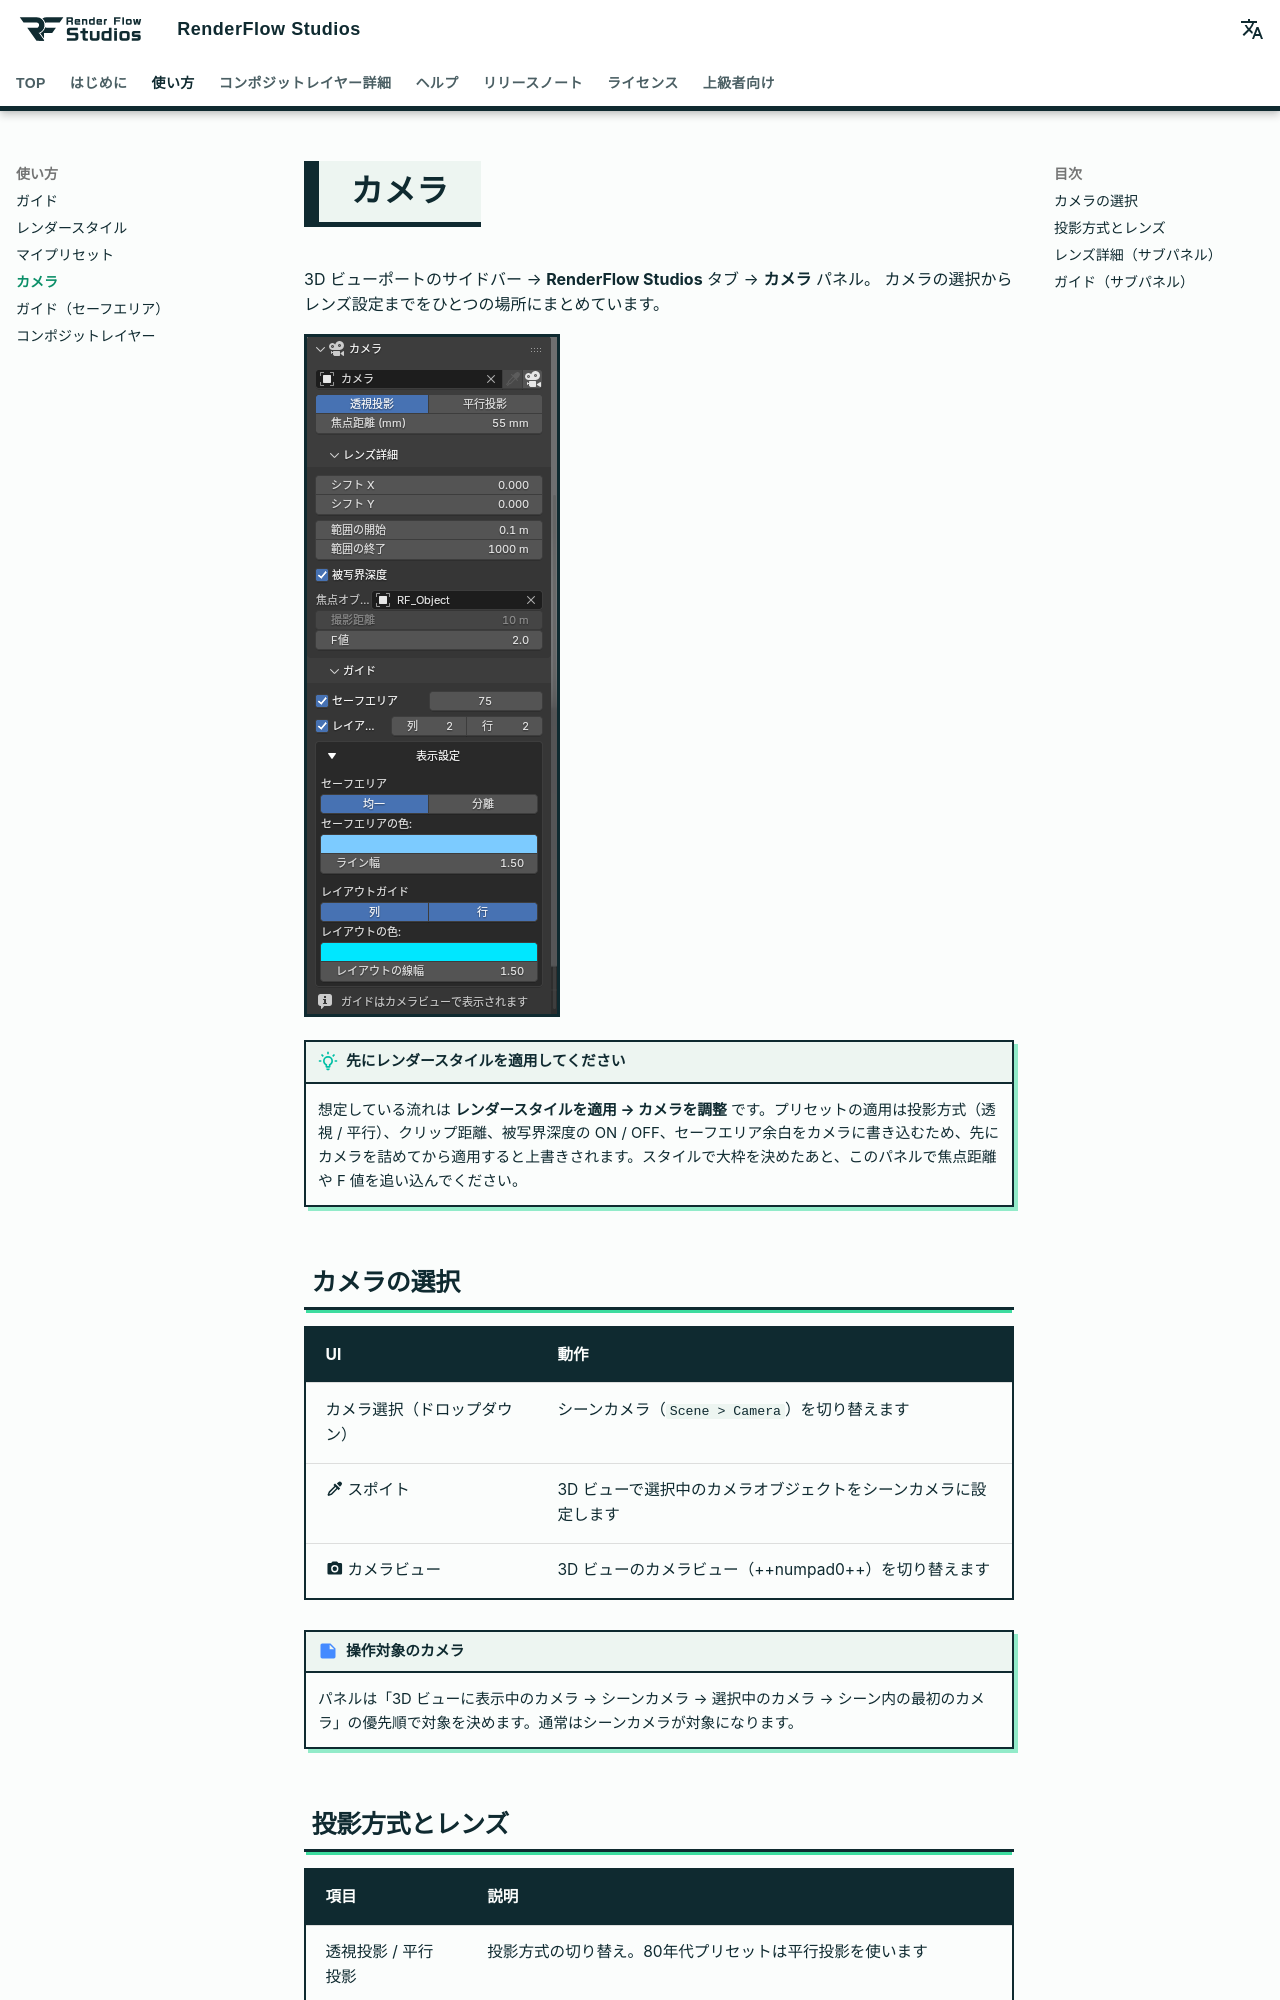

repository: nekonote-kobo/renderflow-studios · page: camera.html · generator: mkdocs

# カメラ

3D ビューポートのサイドバー → **RenderFlow Studios** タブ → **カメラ** パネル。
カメラの選択からレンズ設定までをひとつの場所にまとめています。

![カメラパネル](../assets/images/camera_panel.png){ .ui }

!!! tip "先にレンダースタイルを適用してください"
    想定している流れは **レンダースタイルを適用 → カメラを調整** です。プリセットの適用は投影方式（透視 / 平行）、クリップ距離、被写界深度の ON / OFF、セーフエリア余白をカメラに書き込むため、先にカメラを詰めてから適用すると上書きされます。スタイルで大枠を決めたあと、このパネルで焦点距離や F 値を追い込んでください。

## カメラの選択

| UI | 動作 |
|---|---|
| カメラ選択（ドロップダウン） | シーンカメラ（`Scene > Camera`）を切り替えます |
| :material-eyedropper: スポイト | 3D ビューで選択中のカメラオブジェクトをシーンカメラに設定します |
| :material-camera: カメラビュー | 3D ビューのカメラビュー（++numpad0++）を切り替えます |

!!! note "操作対象のカメラ"
    パネルは「3D ビューに表示中のカメラ → シーンカメラ → 選択中のカメラ → シーン内の最初のカメラ」の優先順で対象を決めます。通常はシーンカメラが対象になります。
